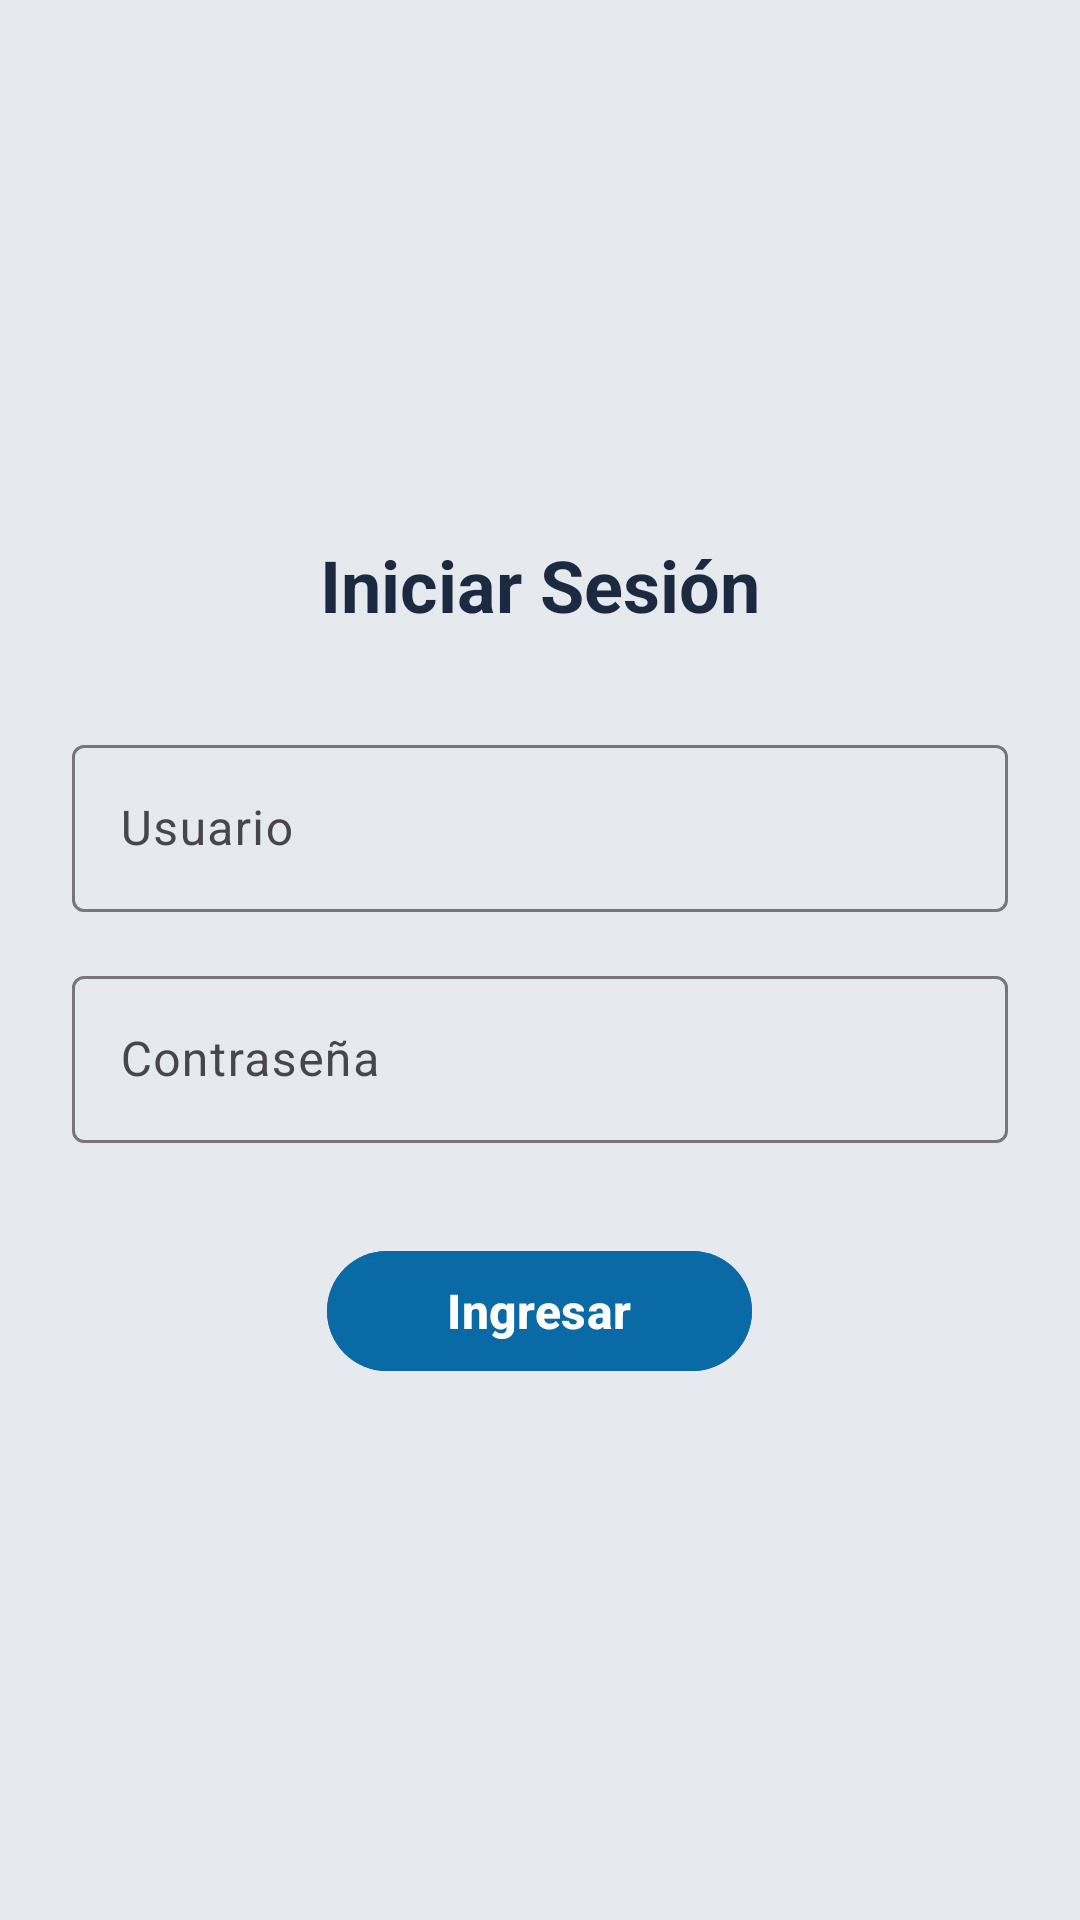

Produce the Android XML layout that renders to this screen, including the resource entries it uses.
<!-- AndroidManifest.xml: application theme Theme.SegurApp -->
<!-- res/layout/fragment_login.xml -->
<?xml version="1.0" encoding="utf-8"?>
<LinearLayout
    xmlns:android="http://schemas.android.com/apk/res/android"
    xmlns:app="http://schemas.android.com/apk/res-auto"
    android:layout_width="match_parent"
    android:layout_height="match_parent"
    android:padding="24dp"
    android:orientation="vertical"
    android:gravity="center"
    android:background="@color/md_theme_background">

    
    <TextView
        android:layout_width="wrap_content"
        android:layout_height="wrap_content"
        android:text="Iniciar Sesión"
        android:textSize="24sp"
        android:textStyle="bold"
        android:textColor="@color/md_text_primary"
        android:layout_marginBottom="32dp"/>

    
    <com.google.android.material.textfield.TextInputLayout
        android:layout_width="match_parent"
        android:layout_height="wrap_content"
        app:boxBackgroundMode="outline">

        <com.google.android.material.textfield.TextInputEditText
            android:id="@+id/etUser"
            android:layout_width="match_parent"
            android:layout_height="wrap_content"
            android:hint="Usuario"/>
    </com.google.android.material.textfield.TextInputLayout>

    
    <com.google.android.material.textfield.TextInputLayout
        android:layout_width="match_parent"
        android:layout_height="wrap_content"
        android:layout_marginTop="16dp"
        app:boxBackgroundMode="outline">

        <com.google.android.material.textfield.TextInputEditText
            android:id="@+id/etPass"
            android:layout_width="match_parent"
            android:layout_height="wrap_content"
            android:hint="Contraseña"
            android:inputType="textPassword"/>
    </com.google.android.material.textfield.TextInputLayout>

    
    
    <com.google.android.material.button.MaterialButton
        android:id="@+id/btnLogin"
        android:layout_width="wrap_content"
        android:layout_height="48dp"
        android:text="Ingresar"
        android:layout_marginTop="32dp"
        android:layout_gravity="center"
        android:paddingStart="40dp"
        android:paddingEnd="40dp"
        android:textStyle="bold"
        android:textSize="16sp"
        android:backgroundTint="@color/md_theme_primary"
        android:textColor="@color/md_theme_onPrimary"
        app:cornerRadius="24dp"
        app:elevation="6dp"/>

</LinearLayout>
<!-- resources referenced by this layout -->
<resources>
  <color name="md_text_primary">#1B2A41</color>
  <color name="md_theme_background">#E6E9ED</color>
  <color name="md_theme_onPrimary">#FFFFFF</color>
  <color name="md_theme_primary">#0A6AA6</color>
  <style name="Theme.SegurApp" parent="Theme.Material3.DayNight.NoActionBar">
          <item name="colorPrimary">@color/md_theme_primary</item>
          <item name="colorOnPrimary">@color/md_theme_onPrimary</item>
          <item name="colorSecondary">@color/md_theme_secondary</item>
          <item name="android:statusBarColor">@color/md_theme_primary</item>
  
          
          <item name="shapeAppearanceMediumComponent">@style/Shape.Medium</item>
          <item name="shapeAppearanceLargeComponent">@style/Shape.Large</item>
      </style>
  <color name="md_theme_secondary">#31C48D</color>
  <style name="Shape.Medium" parent="">
          <item name="cornerFamily">rounded</item>
          <item name="cornerSize">12dp</item>
      </style>
  <style name="Shape.Large" parent="">
          <item name="cornerFamily">rounded</item>
          <item name="cornerSize">16dp</item>
      </style>
</resources>
